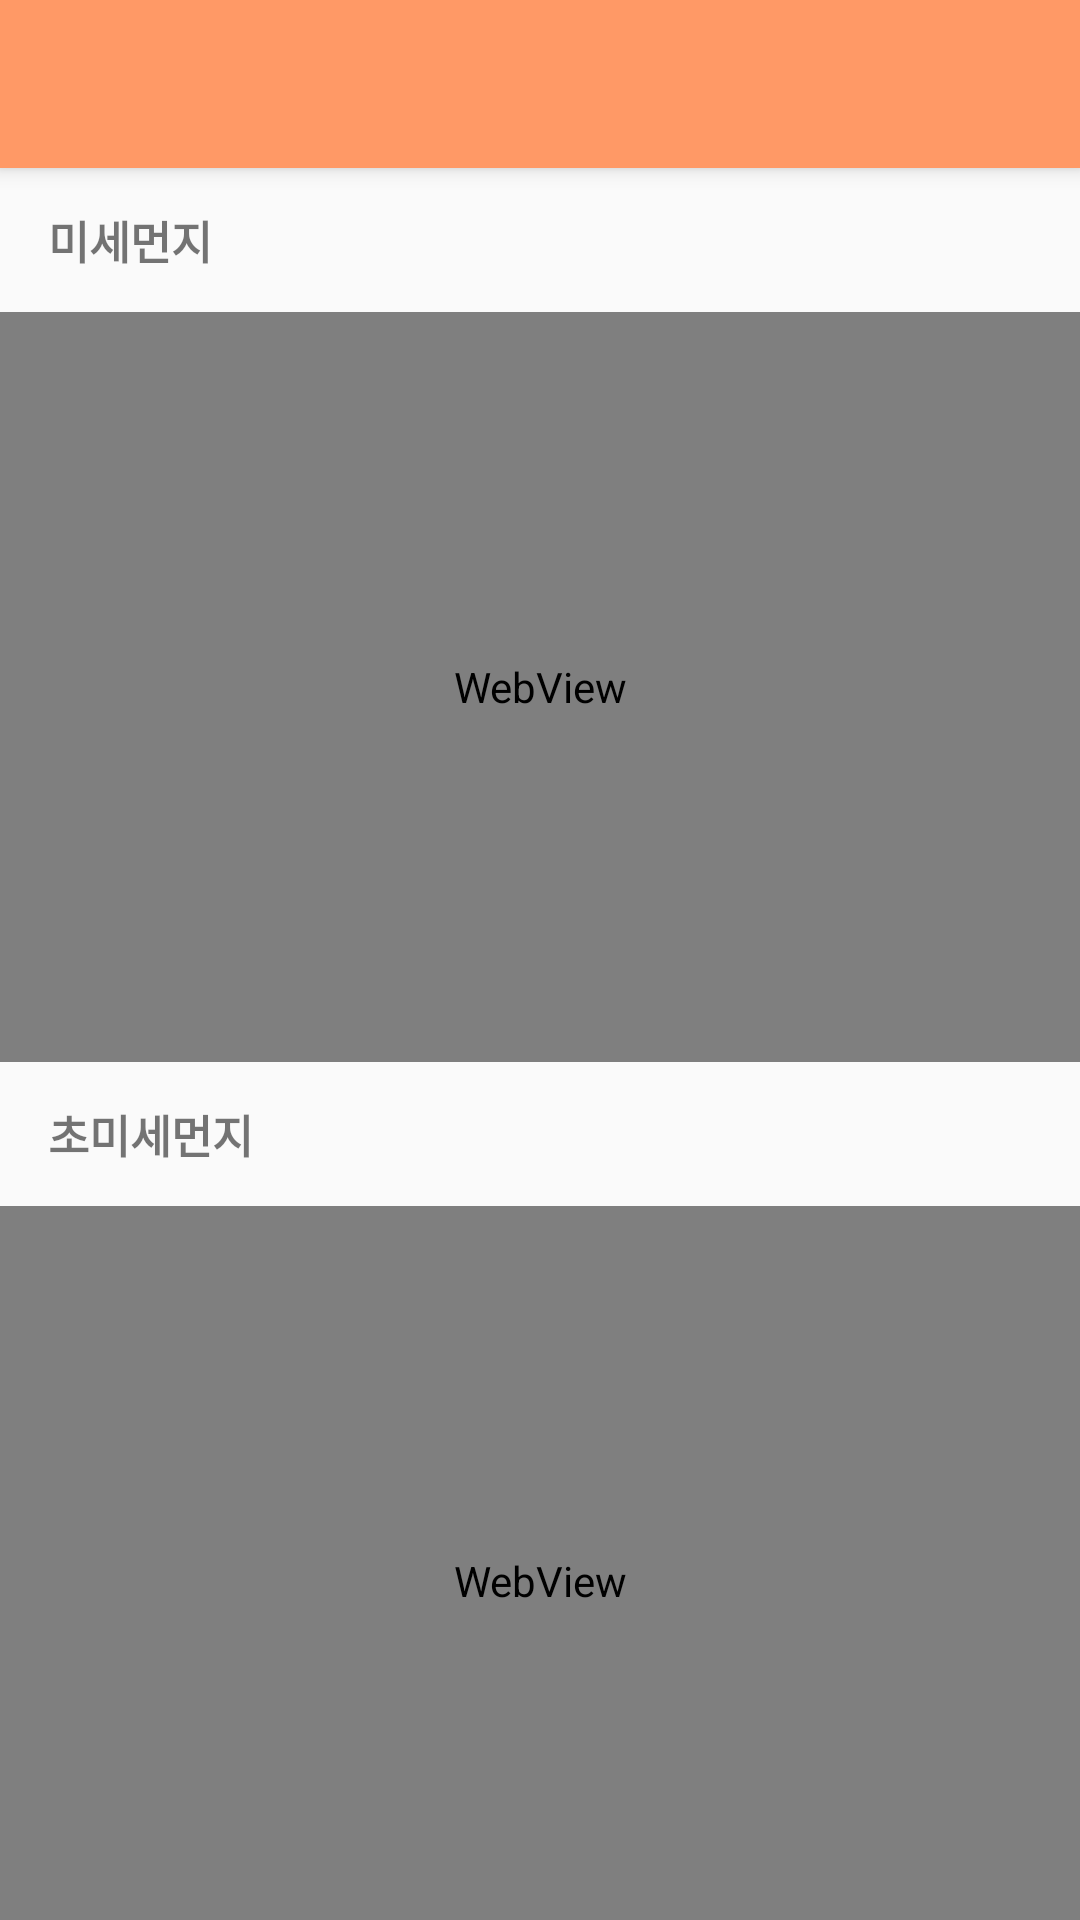

Produce the Android XML layout that renders to this screen, including the resource entries it uses.
<!-- AndroidManifest.xml: application theme AppTheme -->
<!-- res/layout/activity_map.xml -->
<?xml version="1.0" encoding="utf-8"?>
<RelativeLayout xmlns:android="http://schemas.android.com/apk/res/android"
    xmlns:app="http://schemas.android.com/apk/res-auto"
    xmlns:tools="http://schemas.android.com/tools"
    android:layout_width="match_parent"
    android:layout_height="wrap_content"
    tools:context=".MapActivity">

    <include
        layout="@layout/toolbar"
        android:layout_width="match_parent"
        android:layout_height="wrap_content" />

    <LinearLayout
        android:layout_width="match_parent"
        android:layout_height="match_parent"
        android:orientation="vertical"
        android:layout_below="@+id/toolbar">

        <TextView
            android:layout_width="match_parent"
            android:layout_height="wrap_content"
            android:paddingBottom="13dp"
            android:paddingTop="13dp"
            android:paddingLeft="16dp"
            android:text="미세먼지"
            android:textSize="15dp"
            android:textStyle="bold"
        />

         <WebView
            android:layout_width="match_parent"
            android:layout_height="@dimen/nullschool_webSize"
            android:id="@+id/nullschool1">
        </WebView>

        <TextView
            android:layout_width="match_parent"
            android:layout_height="wrap_content"
            android:paddingBottom="13dp"
            android:paddingTop="13dp"
            android:paddingLeft="16dp"
            android:text="초미세먼지"
            android:textSize="15dp"
            android:textStyle="bold"
            />

        <WebView
            android:layout_width="match_parent"
            android:layout_height="@dimen/nullschool_webSize"
            android:id="@+id/nullschool2">
        </WebView>

    </LinearLayout>

</RelativeLayout>
<!-- res/layout/toolbar.xml (included above) -->
<android.support.v7.widget.Toolbar xmlns:android="http://schemas.android.com/apk/res/android"
    xmlns:app="http://schemas.android.com/apk/res-auto"
    android:id="@+id/toolbar"
    android:layout_width="match_parent"
    android:layout_height="?attr/actionBarSize"
    android:background="?attr/colorPrimary"
    android:elevation="4dp"
    android:theme="@style/ThemeOverlay.AppCompat.ActionBar"
    app:popupTheme="@style/ThemeOverlay.AppCompat.Light" >
</android.support.v7.widget.Toolbar>
<!-- resources referenced by this layout -->
<resources>
  <dimen name="nullschool_webSize">250dp</dimen>
  <style name="AppTheme" parent="Theme.AppCompat.Light.NoActionBar">
          
          <item name="colorPrimary">#FF9966</item>
          <item name="colorPrimaryDark">#FF9966</item>
          <item name="colorAccent">@color/colorAccent</item>
      </style>
  <!-- not gathered from this repository: default colours our renderer supplied (Android Studio template values) -->
  <color name="colorAccent">#FF03DAC5</color>
</resources>
